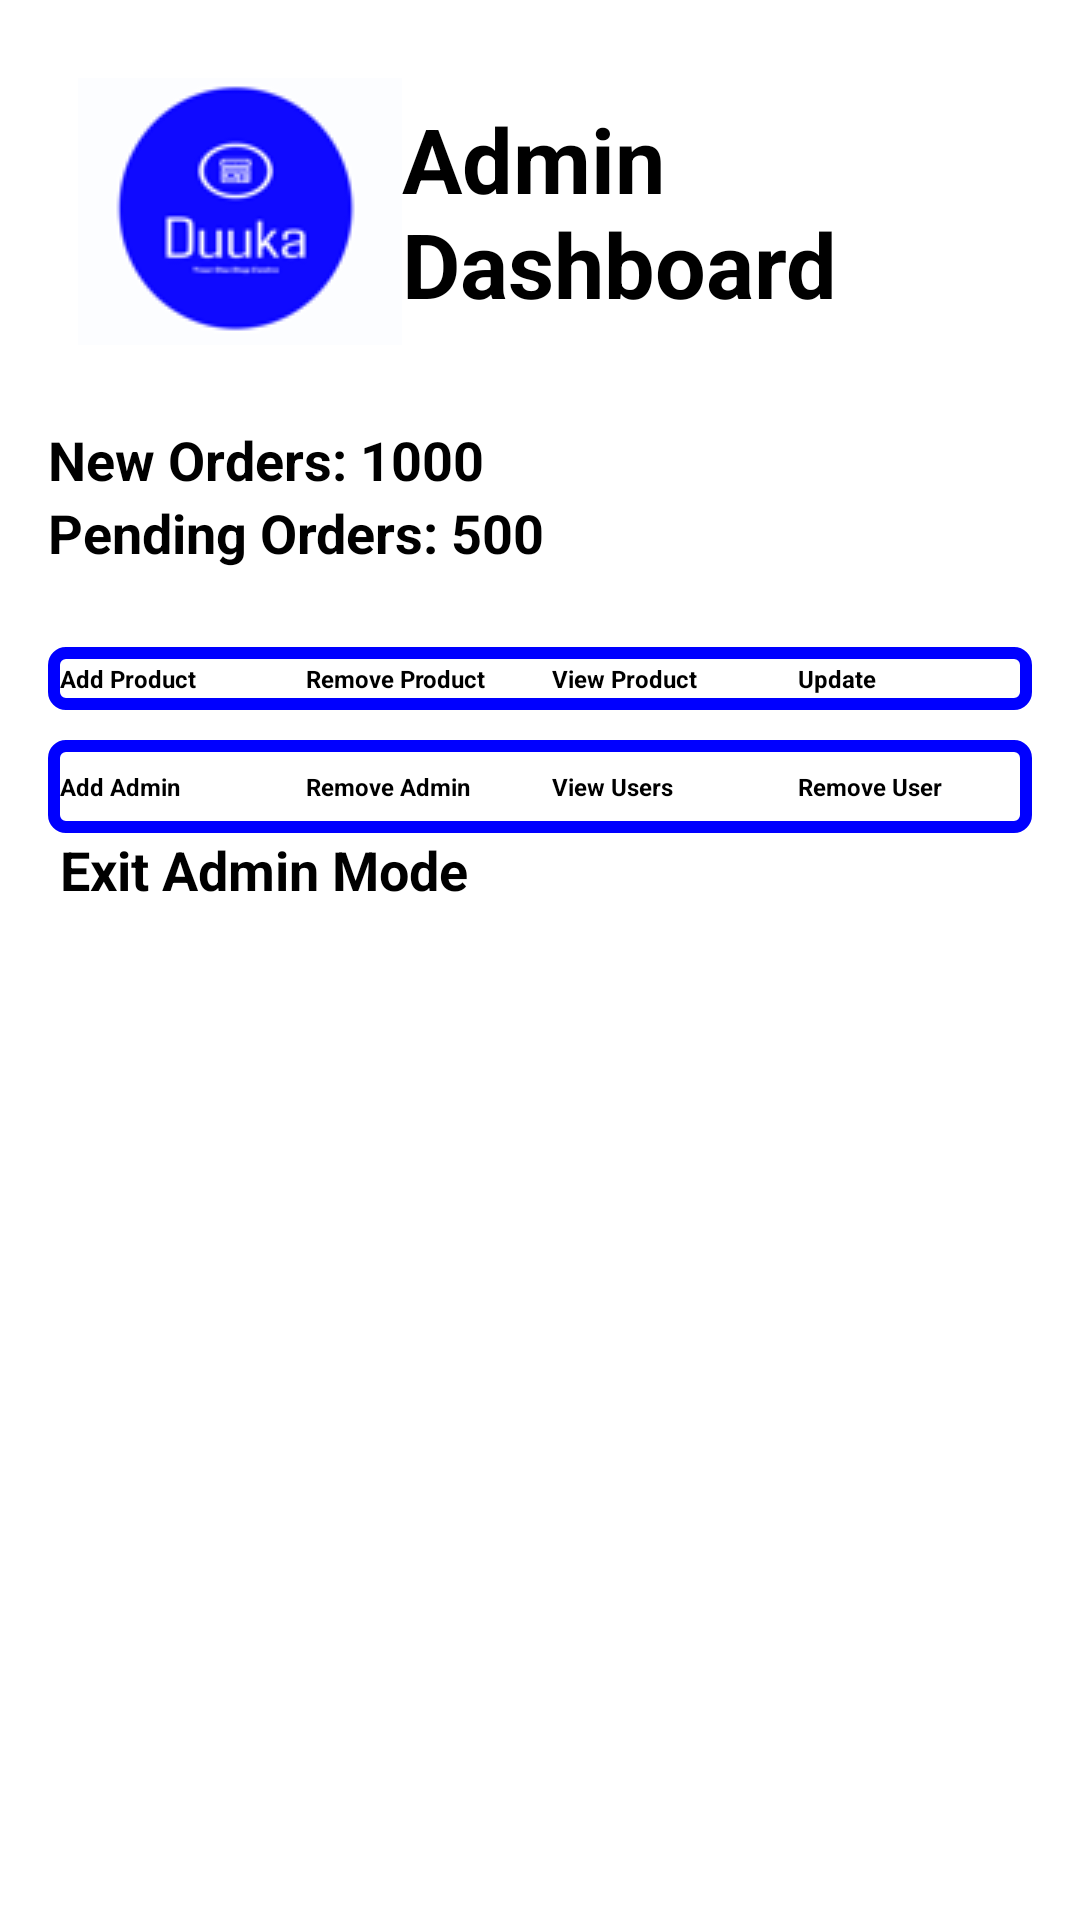

Layout XML and referenced resources for this Android screen:
<!-- AndroidManifest.xml: application theme Theme.Trial2 -->
<!-- res/layout/admin_dashboard.xml -->
<?xml version="1.0" encoding="utf-8"?>
<LinearLayout xmlns:android="http://schemas.android.com/apk/res/android"
    android:layout_width="match_parent"
    android:layout_height="match_parent"
    android:orientation="vertical"
    android:background="@color/white"
    android:padding="16dp">

    
    <LinearLayout
        android:layout_width="match_parent"
        android:layout_height="wrap_content"
        android:orientation="horizontal"
        android:padding="10dp"
        >

        <ImageView
            android:id="@+id/duuka_logo"
            android:layout_width="wrap_content"
            android:layout_height="wrap_content"
            android:src="@drawable/duuka_logo" />

        <TextView
            android:layout_width="0dp"
            android:layout_height="wrap_content"
            android:layout_weight="1"
            android:layout_gravity="center"
            android:text="Admin Dashboard"
            android:textColor="@color/black"
            android:textSize="30sp"
            android:textStyle="bold" />

    </LinearLayout>

    
    <LinearLayout
        android:layout_width="match_parent"
        android:layout_height="wrap_content"
        android:orientation="vertical"
        android:paddingTop="16dp"
        android:layout_marginBottom="10dp"
        android:paddingBottom="16dp">

        
        <TextView
            android:id="@+id/new_orders_count"
            android:layout_width="wrap_content"
            android:layout_height="wrap_content"
            android:text="New Orders: 1000"
            android:textSize="18sp"
            android:textStyle="bold" />

        <TextView
            android:id="@+id/pending_orders_count"
            android:layout_width="wrap_content"
            android:layout_height="wrap_content"
            android:text="Pending Orders: 500"
            android:textSize="18sp"
            android:textStyle="bold" />

    </LinearLayout>

    
    <LinearLayout
        android:layout_width="match_parent"
        android:layout_height="wrap_content"
        android:orientation="horizontal"

        android:background="@drawable/border"
        android:gravity="center_vertical"
        android:paddingTop="5dp"
        android:layout_marginBottom="10dp"
        android:paddingBottom="5dp">

        
        <Button
            android:id="@+id/add_product_button"
            android:layout_width="0dp"
            android:layout_height="wrap_content"
            android:layout_marginStart="4dp"
            android:layout_marginEnd="4dp"
            android:layout_weight="1"
            android:text="Add Product"
                        android:textColor="@color/black"
            android:textSize="8sp"
            android:textStyle="bold" />

        <Button
            android:id="@+id/remove_product_button"
            android:layout_width="0dp"
            android:layout_height="wrap_content"
            android:layout_marginStart="4dp"
            android:layout_marginEnd="4dp"
            android:layout_weight="1"
            android:text="Remove Product"
            android:textColor="@color/black"
            android:textSize="8sp"
            android:textStyle="bold" />

        <Button
            android:id="@+id/view_product_button"
            android:layout_width="0dp"
            android:layout_height="wrap_content"
            android:layout_marginStart="4dp"
            android:layout_marginEnd="4dp"
            android:layout_weight="1"
            android:text="View Product"
            android:textColor="@color/black"
            android:textSize="8sp"
            android:textStyle="bold" />

        <Button
            android:id="@+id/update_button"
            android:layout_width="0dp"
            android:layout_height="wrap_content"
            android:layout_marginStart="4dp"
            android:layout_marginEnd="4dp"
            android:layout_weight="1"
            android:text="Update"
            android:textColor="@color/black"
            android:textSize="8sp"
            android:textStyle="bold" />

    </LinearLayout>

    
    <LinearLayout
        android:layout_width="match_parent"
        android:layout_height="wrap_content"
        android:orientation="horizontal"
        android:paddingTop="10dp"
        android:paddingBottom="10dp"
        android:background="@drawable/border"
        android:gravity="center_vertical">

        
        <Button
            android:id="@+id/add_admin_button"
            android:layout_width="0dp"
            android:layout_height="wrap_content"
            android:layout_marginStart="4dp"
            android:layout_marginEnd="4dp"
            android:layout_weight="1"
            android:text="Add Admin"
            android:textColor="@color/black"
            android:textSize="8sp"
            android:textStyle="bold" />

        <Button
            android:id="@+id/remove_admin_button"
            android:layout_width="0dp"
            android:layout_height="wrap_content"
            android:layout_marginStart="4dp"
            android:layout_marginEnd="4dp"
            android:layout_weight="1"
            android:text="Remove Admin"
            android:textColor="@color/black"
            android:textSize="8sp"
            android:textStyle="bold" />

        <Button
            android:id="@+id/view_users_button"
            android:layout_width="0dp"
            android:layout_height="wrap_content"
            android:layout_marginStart="4dp"
            android:layout_marginEnd="4dp"
            android:layout_weight="1"
            android:text="View Users"
            android:textColor="@color/black"
            android:textSize="8sp"
            android:textStyle="bold" />

        <Button
            android:id="@+id/remove_user_button"
            android:layout_width="0dp"
            android:layout_height="wrap_content"
            android:layout_marginStart="4dp"
            android:layout_marginEnd="4dp"
            android:layout_weight="1"
            android:text="Remove User"
            android:textColor="@color/black"
            android:textSize="8sp"
            android:textStyle="bold" />

    </LinearLayout>
    <Button
        android:id="@+id/gotoHome"
        android:layout_width="match_parent"
        android:layout_height="wrap_content"
        android:layout_marginStart="4dp"
        android:layout_marginEnd="4dp"
        android:layout_weight="1"
        android:text="Exit Admin Mode"
        android:textColor="@color/black"
        android:textSize="18sp"
        android:textStyle="bold" />

    <androidx.recyclerview.widget.RecyclerView
        android:id="@+id/orders_recycler_view"
        android:layout_width="match_parent"
        android:layout_height="300dp"
        android:scrollbars="vertical" />

</LinearLayout>
<!-- resources referenced by this layout -->
<resources>
  <color name="black">#FF000000</color>
  <color name="white">#FFFFFFFF</color>
  <!-- drawable border (drawable) -->
  <shape xmlns:android="http://schemas.android.com/apk/res/android"
      android:shape="rectangle">
      <solid android:color="@android:color/transparent" />
      <stroke
          android:width="4dp"
          android:color="@color/blue" />
      <corners android:radius="4dp" />
  </shape>
  <!-- drawable duuka_logo: png bitmap (drawable, 4950 bytes) -->
  <color name="blue">#0000ff</color>
</resources>
